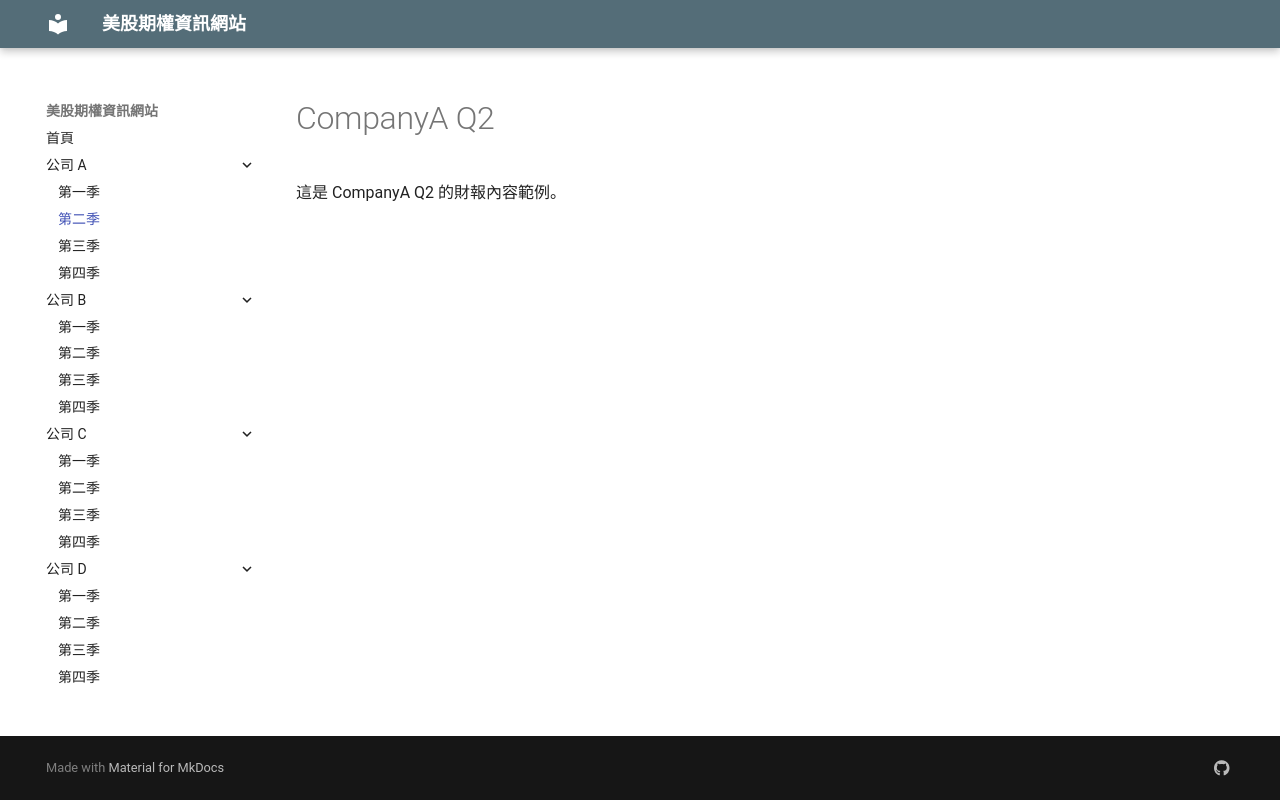

repository: oscarwmc/financial-site · page: CompanyA/Q2/index.html · generator: mkdocs

# CompanyA Q2

這是 CompanyA Q2 的財報內容範例。
